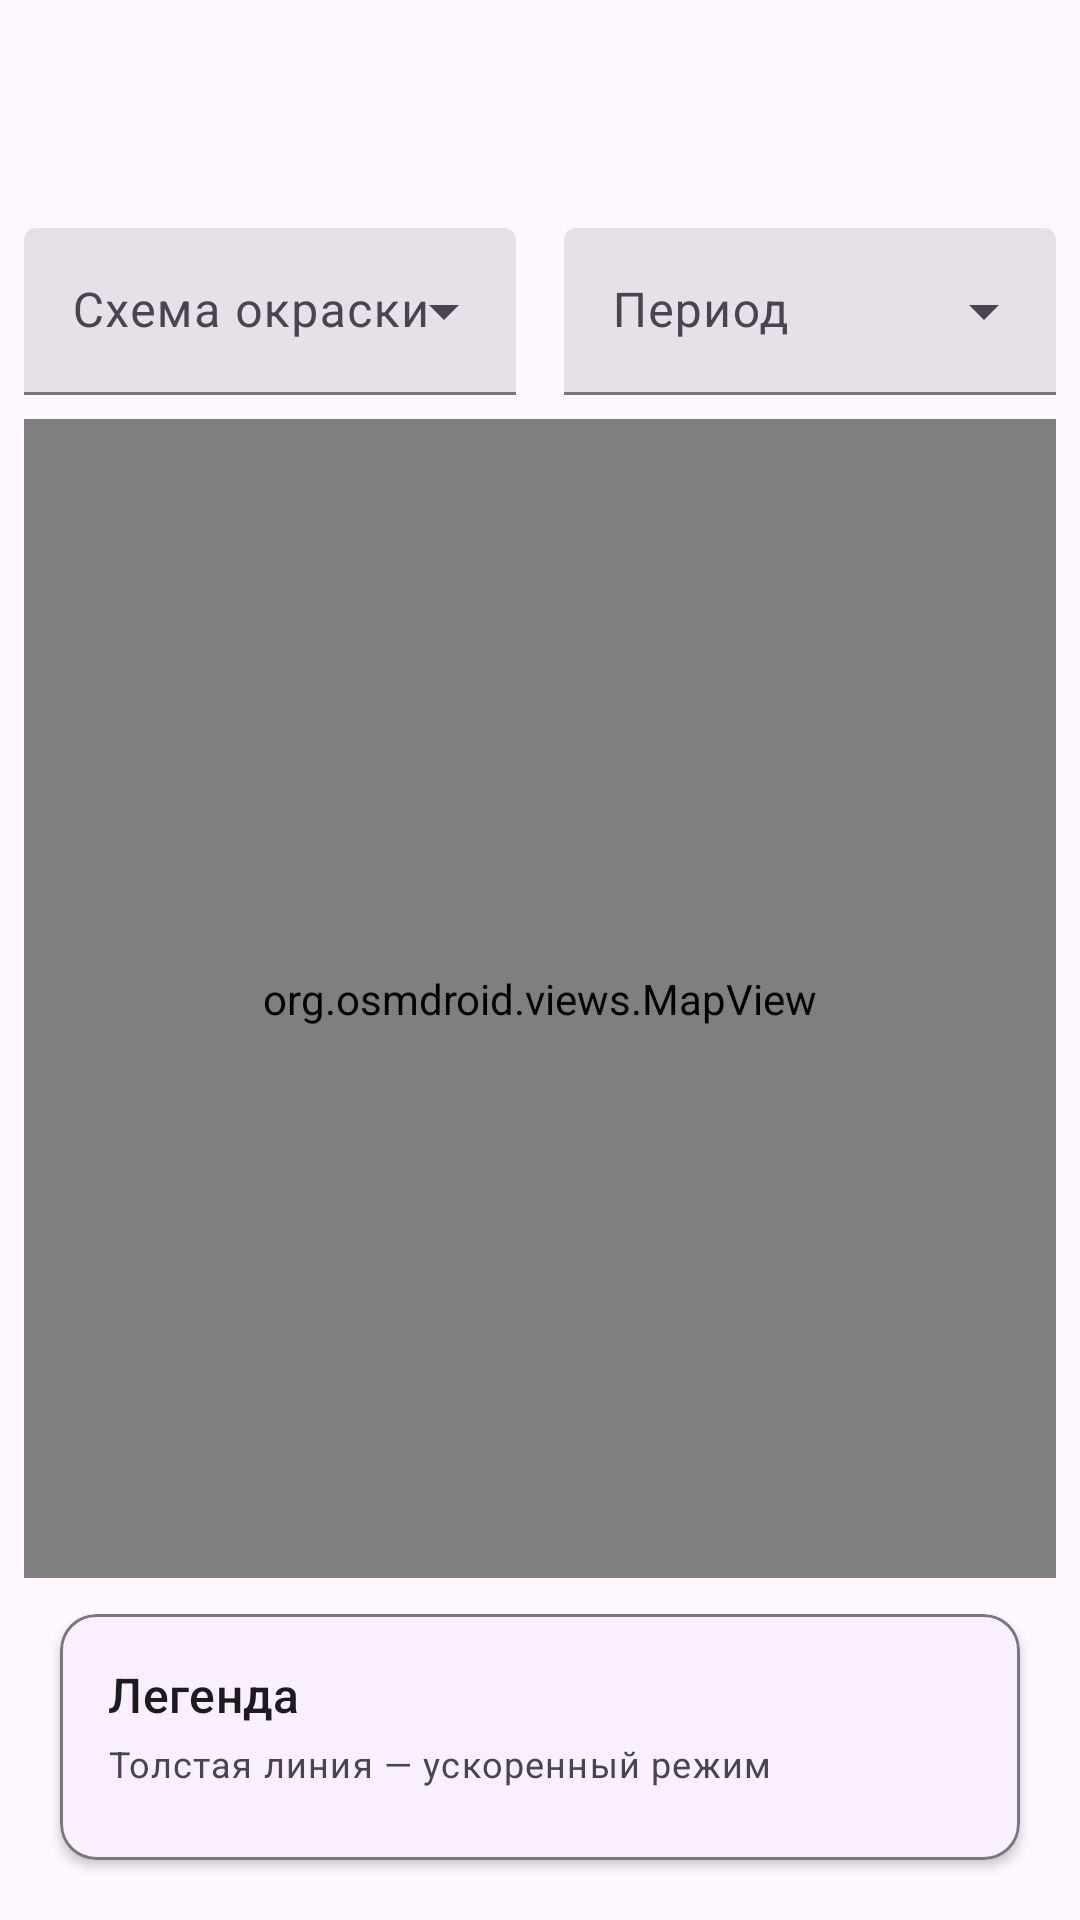

Reconstruct the res/layout file that produces this screen, plus the resources it refers to.
<!-- AndroidManifest.xml: application theme Theme.Portal2AdaptiveSongs -->
<!-- res/layout/activity_history.xml -->
<?xml version="1.0" encoding="utf-8"?>
<LinearLayout xmlns:android="http://schemas.android.com/apk/res/android"
    xmlns:app="http://schemas.android.com/apk/res-auto"
    android:layout_width="match_parent"
    android:layout_height="match_parent"
    android:orientation="vertical"
    android:padding="8dp">

    <com.google.android.material.appbar.MaterialToolbar
        android:id="@+id/toolbar"
        android:layout_width="match_parent"
        android:layout_height="?attr/actionBarSize"
        android:title="@string/history_title"
        android:theme="@style/ThemeOverlay.Material3.ActionBar"
        app:titleCentered="true"
        app:navigationIcon="@drawable/ic_arrow_back"
        app:navigationContentDescription="@string/action_back"
        app:navigationIconTint="?attr/colorOnSurface" />

    <LinearLayout
        android:layout_width="match_parent"
        android:layout_height="wrap_content"
        android:orientation="horizontal"
        android:gravity="center_vertical"
        android:paddingTop="4dp">

        <com.google.android.material.textfield.TextInputLayout
            android:id="@+id/textInputColorScheme"
            style="@style/Widget.Material3.TextInputLayout.FilledBox.ExposedDropdownMenu"
            android:layout_width="0dp"
            android:layout_height="wrap_content"
            android:layout_weight="1"
            android:hint="@string/history_color_scheme"
            app:placeholderText="@string/history_color_scheme_placeholder"
            app:endIconMode="dropdown_menu">

            <com.google.android.material.textfield.MaterialAutoCompleteTextView
                android:id="@+id/autoCompleteColorScheme"
                android:layout_width="match_parent"
                android:layout_height="wrap_content"
                android:inputType="none" />
        </com.google.android.material.textfield.TextInputLayout>

        <View
            android:layout_width="16dp"
            android:layout_height="0dp" />

        <com.google.android.material.textfield.TextInputLayout
            android:id="@+id/textInputTimePeriod"
            style="@style/Widget.Material3.TextInputLayout.FilledBox.ExposedDropdownMenu"
            android:layout_width="0dp"
            android:layout_height="wrap_content"
            android:layout_weight="1"
            android:hint="@string/history_time_period"
            app:placeholderText="@string/history_time_period_placeholder"
            app:endIconMode="dropdown_menu">

            <com.google.android.material.textfield.MaterialAutoCompleteTextView
                android:id="@+id/autoCompleteTimePeriod"
                android:layout_width="match_parent"
                android:layout_height="wrap_content"
                android:inputType="none" />
        </com.google.android.material.textfield.TextInputLayout>
    </LinearLayout>

    <LinearLayout
        android:layout_width="match_parent"
        android:layout_height="wrap_content"
        android:orientation="horizontal"
        android:gravity="center_vertical"
        android:paddingTop="4dp"
        android:paddingBottom="4dp">

        <View
            android:layout_width="8dp"
            android:layout_height="0dp" />

    </LinearLayout>

    <org.osmdroid.views.MapView
        android:id="@+id/map"
        android:layout_width="match_parent"
        android:layout_height="0dp"
        android:layout_weight="1" />

    <com.google.android.material.card.MaterialCardView
        android:layout_width="match_parent"
        android:layout_height="wrap_content"
        android:layout_margin="12dp"
        app:cardElevation="2dp"
        app:strokeColor="?attr/colorOutline"
        app:strokeWidth="1dp">

        <LinearLayout
            android:id="@+id/legendRoot"
            android:layout_width="match_parent"
            android:layout_height="wrap_content"
            android:orientation="vertical"
            android:padding="16dp">

            <com.google.android.material.textview.MaterialTextView
                android:id="@+id/textLegendTitle"
                android:layout_width="wrap_content"
                android:layout_height="wrap_content"
                style="?attr/textAppearanceTitleMedium"
                android:text="@string/history_legend" />

            <com.google.android.material.textview.MaterialTextView
                android:id="@+id/textLegendHint"
                android:layout_width="wrap_content"
                android:layout_height="wrap_content"
                style="?attr/textAppearanceBodySmall"
                android:textColor="?attr/colorOnSurfaceVariant"
                android:paddingTop="4dp"
                android:text="@string/history_legend_hint" />

            <LinearLayout
                android:id="@+id/legendContainer"
                android:layout_width="match_parent"
                android:layout_height="wrap_content"
                android:orientation="vertical"
                android:paddingTop="8dp" />
        </LinearLayout>
    </com.google.android.material.card.MaterialCardView>
</LinearLayout>
<!-- resources referenced by this layout -->
<resources>
  <string name="action_back">Назад</string>
  <string name="history_color_scheme">Схема окраски</string>
  <string name="history_color_scheme_placeholder">Выберите схему</string>
  <string name="history_legend">Легенда</string>
  <string name="history_legend_hint">Толстая линия — ускоренный режим</string>
  <string name="history_time_period">Период</string>
  <string name="history_time_period_placeholder">Выберите период</string>
  <string name="history_title">История маршрутов</string>
  <color name="purple_200">#FFBB86FC</color>
  <color name="black">#FF000000</color>
  <color name="teal_200">#FF03DAC5</color>
  <color name="portal_bg_dark">#23272A</color>
  <color name="portal_card_bg">#2C2F33</color>
  <color name="portal_white">#FAFAFA</color>
  <color name="text_secondary_on_bg">#B3FFFFFF</color>
  <color name="overlay_scrim">#80000000</color>
  <color name="portal_blue">#2196F3</color>
  <style name="ThemeOverlay.App.MaterialAlertDialog" parent="ThemeOverlay.Material3.MaterialAlertDialog.Centered">
          <item name="alertDialogStyle">@style/MaterialAlertDialog.App</item>
          <item name="materialAlertDialogTitleTextStyle">@style/MaterialAlertDialog.App.Title.Text</item>
          <item name="buttonBarPositiveButtonStyle">@style/Widget.App.Button.Dialog</item>
          <item name="buttonBarNegativeButtonStyle">@style/Widget.App.Button.Dialog</item>
          <item name="buttonBarNeutralButtonStyle">@style/Widget.App.Button.Dialog.Flush</item>
          
          <item name="backgroundInsetTop">64dp</item>
          <item name="backgroundInsetBottom">64dp</item>
      </style>
  <style name="MaterialAlertDialog.App" parent="MaterialAlertDialog.Material3">
          <item name="shapeAppearance">@style/ShapeAppearance.App.MediumComponent</item>
          <item name="shapeAppearanceOverlay">@null</item>
      </style>
  <style name="MaterialAlertDialog.App.Title.Text" parent="MaterialAlertDialog.Material3.Title.Text">
          <item name="android:textColor">?attr/colorOnSurface</item>
      </style>
  <style name="Widget.App.Button.Dialog" parent="Widget.Material3.Button.TextButton.Dialog">
          <item name="android:textColor">?attr/colorSecondary</item>
          <item name="iconTint">?attr/colorSecondary</item>
      </style>
  <style name="Widget.App.Button.Dialog.Flush" parent="Widget.Material3.Button.TextButton.Dialog.Flush">
          <item name="android:textColor">?attr/colorSecondary</item>
          <item name="iconTint">?attr/colorSecondary</item>
      </style>
  <style name="ShapeAppearance.App.MediumComponent" parent="ShapeAppearance.Material3.MediumComponent">
          <item name="cornerFamily">cut</item>
          <item name="cornerSize">12dp</item>
      </style>
</resources>
